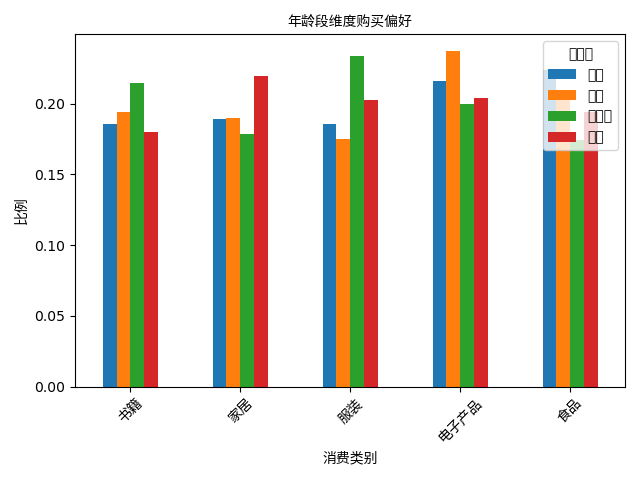

Values plotted in this chart, from the file beside it:
age_group, 书籍, 家居, 服装, 电子产品, 食品
青年, 0.1853, 0.1892, 0.1853, 0.2162, 0.2239
中年, 0.1941, 0.1896, 0.1748, 0.237, 0.2044
中老年, 0.2143, 0.1786, 0.2336, 0.1994, 0.1741
老年, 0.1801, 0.2194, 0.2028, 0.2037, 0.1941
